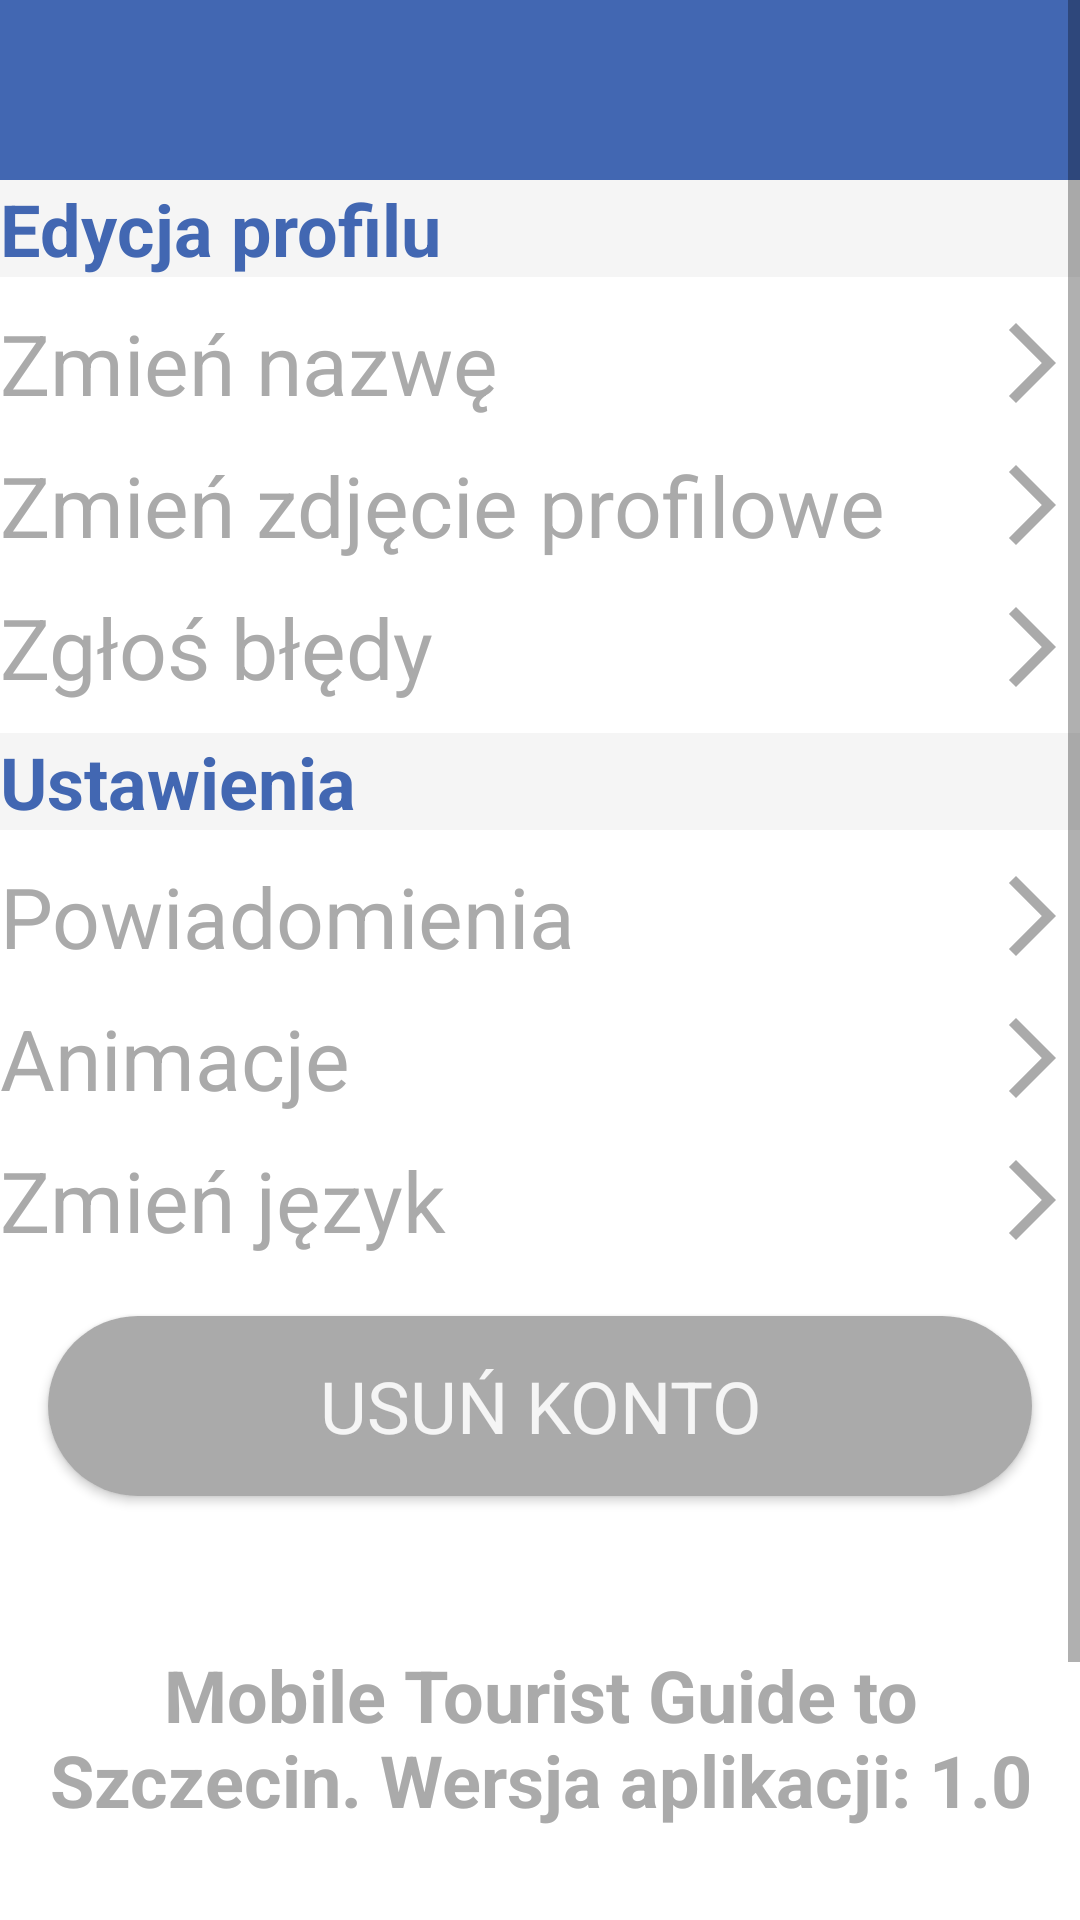

This screen was rendered from an Android layout file. Write that file and the resources it references.
<!-- AndroidManifest.xml: application theme AppTheme -->
<!-- res/layout/fragment_settings.xml -->
<?xml version="1.0" encoding="utf-8"?>
<layout xmlns:android="http://schemas.android.com/apk/res/android"
    xmlns:app="http://schemas.android.com/apk/res-auto"
    xmlns:tools="http://schemas.android.com/tools"
    tools:context=".settingsFragment.SettingsFragment">

    <ScrollView
        android:layout_width="match_parent"
        android:layout_height="match_parent">

        <LinearLayout
            android:layout_width="match_parent"
            android:layout_height="wrap_content"
            android:orientation="vertical">


            <FrameLayout
                android:layout_width="match_parent"
                android:layout_height="60sp"
                android:layout_weight="0"
                android:background="@color/faceblue">

                <ImageButton
                    android:id="@+id/imageBack"
                    android:layout_width="wrap_content"
                    android:layout_height="match_parent"
                    android:background="@null"
                    android:src="@drawable/arrow_back"
                    android:importantForAccessibility="no" />

            </FrameLayout>

            <TextView
                android:id="@+id/labelEdit"
                android:layout_width="match_parent"
                android:layout_height="wrap_content"
                android:layout_weight="0"
                android:text="@string/header_edit"
                android:textSize="24sp"
                android:textStyle="bold"
                android:textColor="@color/faceblue"
                android:background="@color/whitesmoke"
                app:drawableLeftCompat="@drawable/baseline_create_24" />

            <TextView
                android:id="@+id/changeName"
                android:layout_marginTop="10sp"
                android:layout_width="match_parent"
                android:layout_height="wrap_content"
                android:text="@string/change_name"
                android:textColor="@color/lightgray"
                android:textSize="28sp"
                android:layout_weight="0"
                app:drawableRightCompat="@drawable/arrow_forward" />


            <TextView
                android:id="@+id/changeImage"
                android:layout_marginTop="10sp"
                android:layout_width="match_parent"
                android:layout_height="wrap_content"
                android:text="@string/change_image"
                android:textColor="@color/lightgray"
                android:textSize="28sp"
                android:layout_weight="0"
                app:drawableRightCompat="@drawable/arrow_forward" />

            <TextView
                android:id="@+id/report"
                android:layout_marginTop="10sp"
                android:layout_width="match_parent"
                android:layout_height="wrap_content"
                android:text="@string/report"
                android:textColor="@color/lightgray"
                android:textSize="28sp"
                android:layout_weight="0"
                app:drawableRightCompat="@drawable/arrow_forward" />

            <TextView
                android:id="@+id/labelSettings"
                android:layout_marginTop="10sp"
                android:layout_width="match_parent"
                android:layout_height="wrap_content"
                android:layout_weight="0"
                android:text="@string/header_settings"
                android:textSize="24sp"
                android:textStyle="bold"
                android:textColor="@color/faceblue"
                android:background="@color/whitesmoke"
                app:drawableLeftCompat="@drawable/baseline_settings_24" />

            <TextView
                android:id="@+id/not"
                android:layout_marginTop="10sp"
                android:layout_width="match_parent"
                android:layout_height="wrap_content"
                android:text="@string/notification"
                android:textColor="@color/lightgray"
                android:textSize="28sp"
                android:layout_weight="0"
                app:drawableRightCompat="@drawable/arrow_forward" />

            <TextView
                android:id="@+id/anim"
                android:layout_marginTop="10sp"
                android:layout_width="match_parent"
                android:layout_height="wrap_content"
                android:text="@string/animation"
                android:textColor="@color/lightgray"
                android:textSize="28sp"
                android:layout_weight="0"
                app:drawableRightCompat="@drawable/arrow_forward" />

            <TextView
                android:id="@+id/language"
                android:layout_marginTop="10sp"
                android:layout_width="match_parent"
                android:layout_height="wrap_content"
                android:text="@string/change_language"
                android:textColor="@color/lightgray"
                android:textSize="28sp"
                android:layout_weight="0"
                app:drawableRightCompat="@drawable/arrow_forward" />


            <androidx.appcompat.widget.AppCompatButton
                android:id="@+id/deleteAccount"
                android:layout_width="match_parent"
                android:layout_height="60sp"
                android:layout_weight="0"
                android:layout_marginStart="@dimen/layoutPadding"
                android:layout_marginEnd="@dimen/layoutPadding"
                android:background="@drawable/round_button"
                android:backgroundTint="@color/lightgray"
                android:gravity="center_vertical|center_horizontal"
                android:layout_marginTop="20sp"
                android:text="@string/delete" />

            <TextView
                android:id="@+id/versionApp"
                android:layout_width="match_parent"
                android:layout_height="wrap_content"
                android:textColor="@color/lightgray"
                android:textSize="24sp"
                android:textStyle="bold"
                android:layout_marginTop="50sp"
                android:gravity="center_horizontal|center_vertical"
                android:text="@string/version" />

            <androidx.appcompat.widget.AppCompatButton
                android:id="@+id/logout"
                android:layout_width="match_parent"
                android:layout_height="60sp"
                android:layout_weight="0"
                android:layout_marginStart="@dimen/layoutPadding"
                android:layout_marginEnd="@dimen/layoutPadding"
                android:background="@drawable/round_button"
                android:backgroundTint="@color/faceblue"
                android:gravity="center_vertical|center_horizontal"
                android:layout_marginTop="50sp"
                android:layout_marginBottom="20sp"
                android:text="@string/signout" />

        </LinearLayout>
    </ScrollView>

</layout>
<!-- resources referenced by this layout -->
<resources>
  <color name="faceblue">#4267B2</color>
  <color name="lightgray">#AAAAAA</color>
  <color name="whitesmoke">#F5F5F5</color>
  <dimen name="layoutPadding">16sp</dimen>
  <!-- drawable arrow_forward (drawable) -->
  <vector android:autoMirrored="true" android:height="32dp"
      android:tint="#AAAAAA" android:viewportHeight="24"
      android:viewportWidth="24" android:width="32dp" xmlns:android="http://schemas.android.com/apk/res/android">
      <path android:fillColor="@android:color/white" android:pathData="M6.23,20.23l1.77,1.77l10,-10l-10,-10l-1.77,1.77l8.23,8.23z"/>
  </vector>
  <!-- drawable round_button (drawable) -->
  <?xml version="1.0" encoding="utf-8"?>
  <shape xmlns:android="http://schemas.android.com/apk/res/android"
      android:shape="rectangle">
      <solid android:color="@color/white" />
      <corners android:radius="100sp" />
  </shape>
  <string name="animation" translatable="false">Animacje</string>
  <string name="change_image" translatable="false">Zmień zdjęcie profilowe</string>
  <string name="change_language" translatable="false">Zmień język</string>
  <string name="change_name" translatable="false">Zmień nazwę</string>
  <string name="delete" translatable="false">Usuń konto</string>
  <string name="header_edit" translatable="false">Edycja profilu</string>
  <string name="header_settings" translatable="false">Ustawienia</string>
  <string name="notification" translatable="false">Powiadomienia</string>
  <string name="report" translatable="false">Zgłoś błędy</string>
  <string name="signout" translatable="false">Wyloguj</string>
  <string name="version" translatable="false">Mobile Tourist Guide to Szczecin. Wersja aplikacji: 1.0</string>
  <style name="AppTheme" parent="Theme.MaterialComponents.Light.NoActionBar">
          <item name="colorPrimary">@color/facebluealpha</item>
          <item name="colorPrimaryDark">@color/faceblue</item>
          <item name="colorAccent">@color/whitesmoke</item>
          <item name="fontFamily">@font/roboto_condensed_regular</item>
          <item name="buttonStyle">@style/buttonStyle</item>
          <item name="shapeAppearanceOverlay">
              @style/ShapeAppearanceOverlay.MyApp.Image</item>
      </style>
  <color name="white">#FFFFFFFF</color>
  <color name="facebluealpha">#CC4267B2</color>
  <style name="buttonStyle" parent="Widget.AppCompat.Button">
          <item name="android:textSize">24sp</item>
          <item name="android:textColor">@color/whitesmoke</item>
      </style>
  <style name="ShapeAppearanceOverlay.MyApp.Image" parent="">
          <item name="cornerFamily">rounded</item>
          <item name="cornerSize">16dp</item>
      </style>
</resources>
